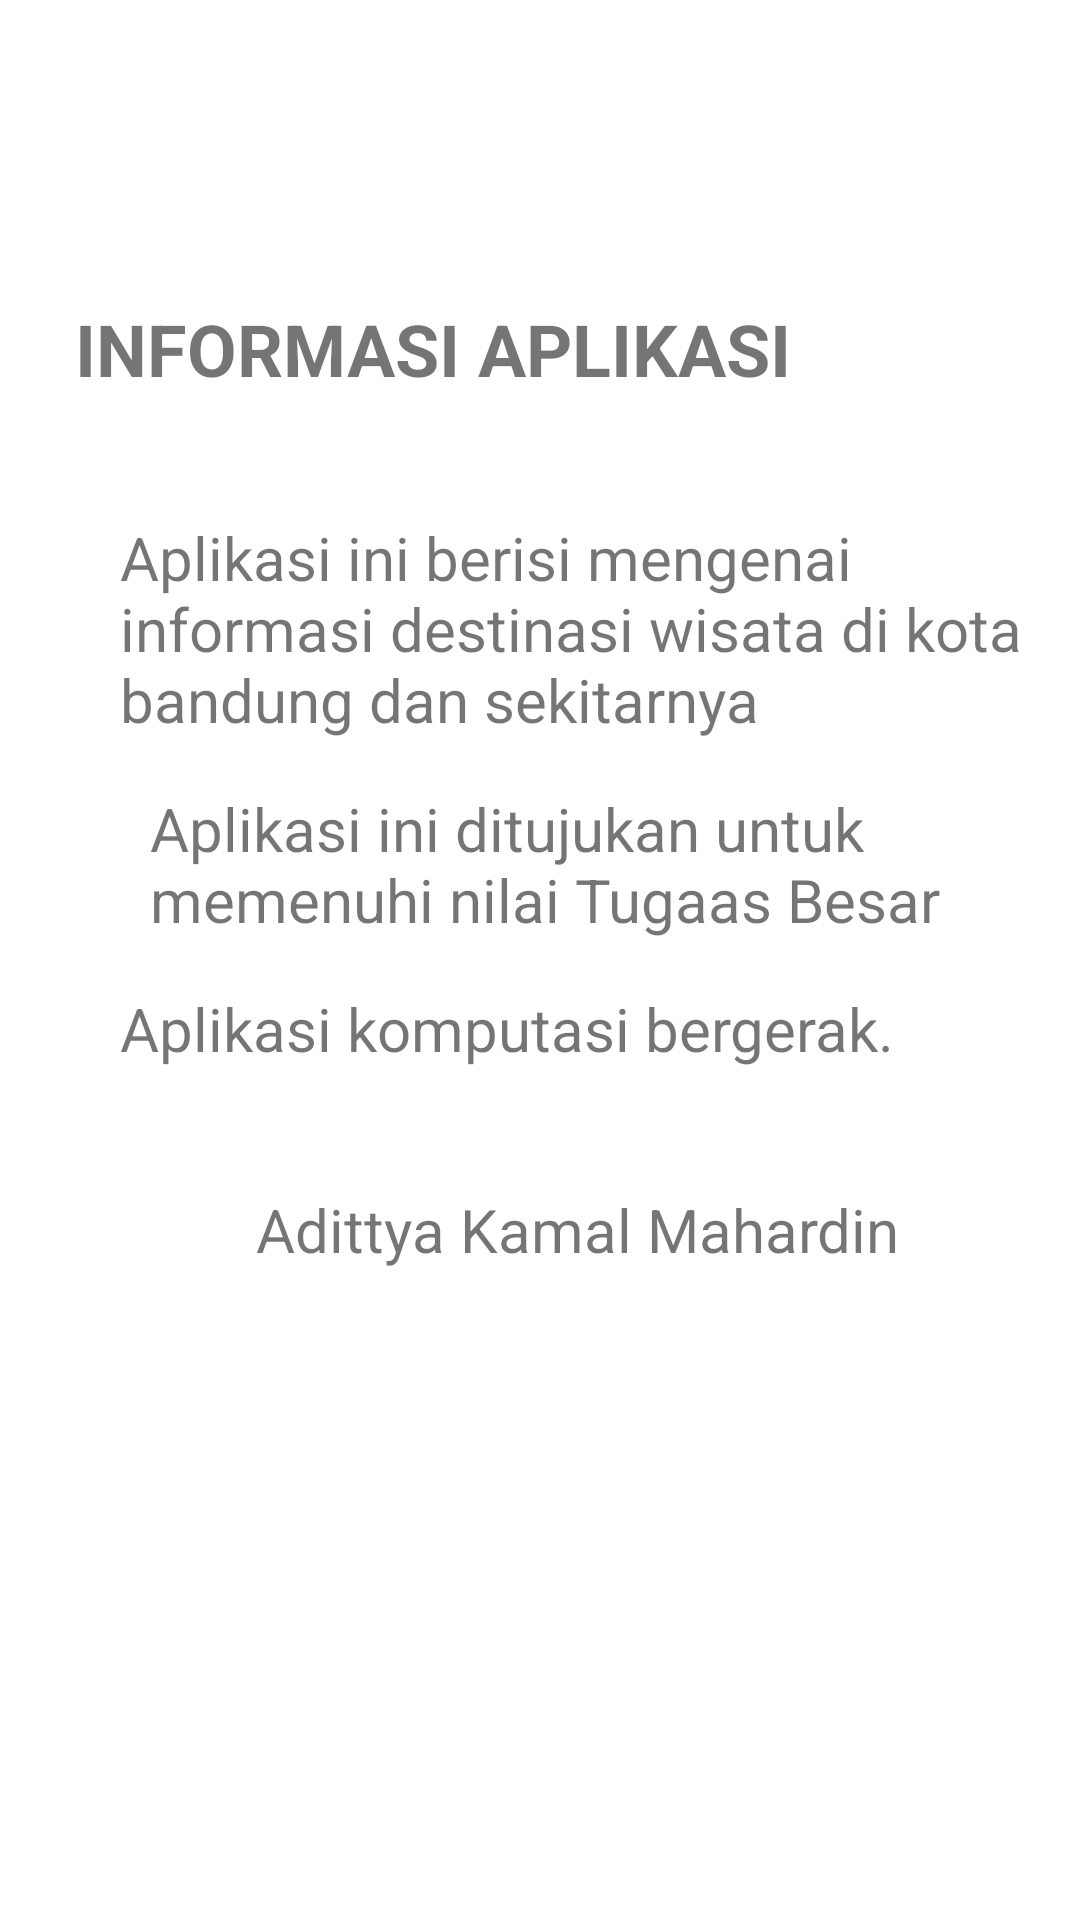

Layout XML and referenced resources for this Android screen:
<!-- AndroidManifest.xml: application theme Theme.10118337_UAS_AKB -->
<!-- res/layout/fragment_about.xml -->
<?xml version="1.0" encoding="utf-8"?>
<LinearLayout xmlns:android="http://schemas.android.com/apk/res/android"
    xmlns:tools="http://schemas.android.com/tools"
    android:layout_width="match_parent"
    android:layout_height="match_parent"
    android:orientation="vertical"
    >

    <TextView
        android:layout_width="wrap_content"
        android:layout_height="wrap_content"
        android:layout_marginLeft="25dp"
        android:layout_marginTop="100dp"
        android:text="INFORMASI APLIKASI"
        android:textSize="24dp"
        android:textStyle="bold" />

    <TextView
        android:layout_width="307dp"
        android:layout_height="wrap_content"
        android:layout_marginLeft="40dp"
        android:layout_marginTop="40dp"
        android:text="Aplikasi ini berisi mengenai informasi destinasi wisata di kota bandung dan sekitarnya"
        android:textSize="20dp" />

    <TextView
        android:layout_width="wrap_content"
        android:layout_height="wrap_content"
        android:layout_marginLeft="50dp"
        android:layout_marginTop="16dp"
        android:text="Aplikasi ini ditujukan untuk memenuhi nilai Tugaas Besar"
        android:textSize="20dp" />

    <TextView
        android:layout_width="wrap_content"
        android:layout_height="wrap_content"
        android:layout_marginLeft="40dp"
        android:layout_marginTop="16dp"
        android:text="Aplikasi komputasi bergerak."
        android:textSize="20dp" />

    <TextView
        android:layout_width="wrap_content"
        android:layout_height="wrap_content"
        android:layout_marginTop="40dp"
        android:layout_marginRight="60dp"
        android:layout_gravity="right"
        android:text="Adittya Kamal Mahardin"

        android:textSize="20dp" />
</LinearLayout>
<!-- resources referenced by this layout -->
<resources>
  <style name="Theme.10118337_UAS_AKB" parent="Theme.MaterialComponents.DayNight.DarkActionBar">
          
          <item name="colorPrimary">@color/purple_500</item>
          <item name="colorPrimaryVariant">@color/purple_700</item>
          <item name="colorOnPrimary">@color/white</item>
          
          <item name="colorSecondary">@color/teal_200</item>
          <item name="colorSecondaryVariant">@color/teal_700</item>
          <item name="colorOnSecondary">@color/black</item>
          
          <item name="android:statusBarColor" tools:targetApi="l">?attr/colorPrimaryVariant</item>
          
      </style>
  <!-- not gathered from this repository: default colours our renderer supplied (Android Studio template values) -->
  <color name="purple_500">#FF6200EE</color>
  <color name="purple_700">#FF3700B3</color>
  <color name="teal_200">#FF03DAC5</color>
  <color name="teal_700">#FF018786</color>
  <color name="black">#FF000000</color>
  <color name="white">#FFFFFFFF</color>
</resources>
